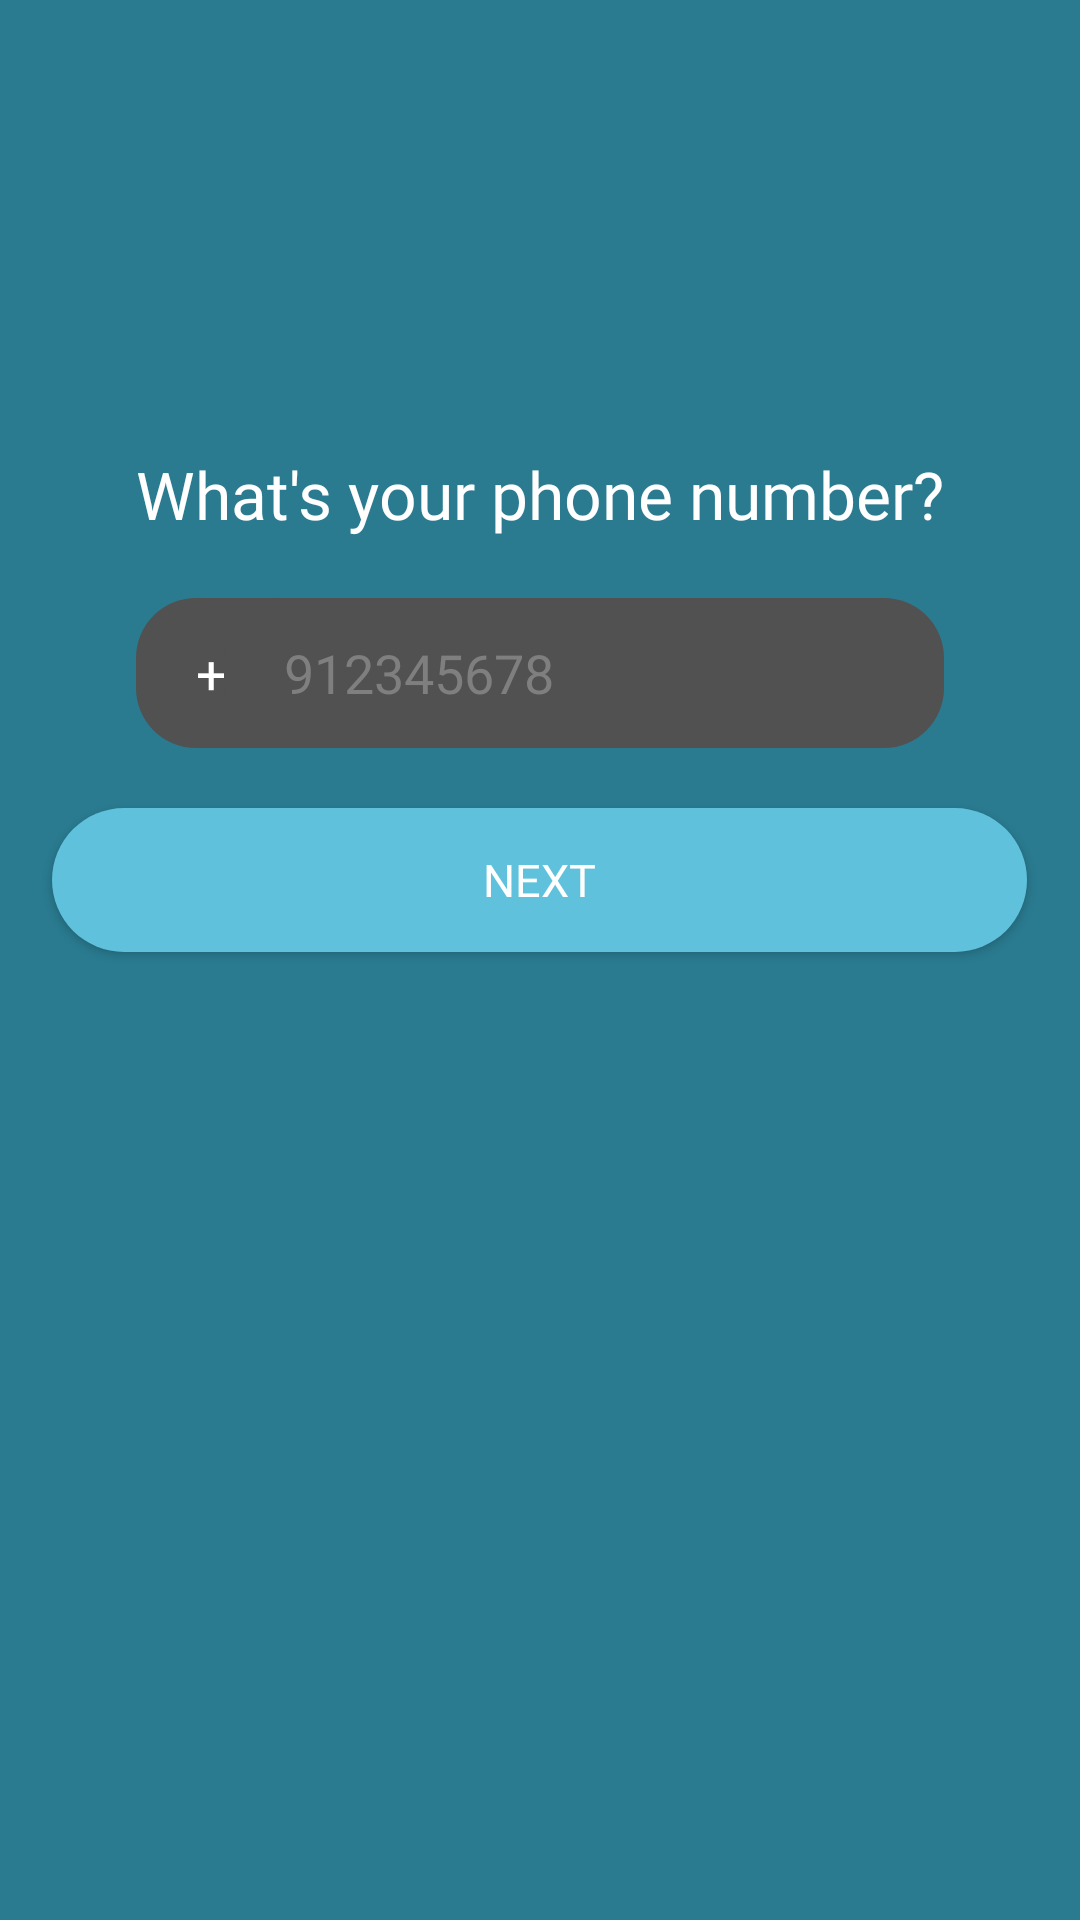

Write the Android layout XML for this screen, with the resource values it uses.
<!-- AndroidManifest.xml: application theme Theme.SafeTrip -->
<!-- res/layout/activity_sign_up_number.xml -->
<?xml version="1.0" encoding="utf-8"?>
<RelativeLayout xmlns:android="http://schemas.android.com/apk/res/android"
    xmlns:app="http://schemas.android.com/apk/res-auto"
    xmlns:tools="http://schemas.android.com/tools"
    android:layout_width="match_parent"
    android:layout_height="match_parent"
    android:background="#2a7b90"
    tools:context=".SignUpNumber">

    <TextView
        android:id="@+id/textView5"
        android:layout_width="wrap_content"
        android:layout_height="wrap_content"
        android:layout_centerHorizontal="true"
        android:layout_marginTop="150dp"
        android:fontFamily="@font/montserrat_bold"
        android:text="What's your phone number?"
        android:textColor="@color/white"
        android:textSize="22sp" />

    <EditText
        android:id="@+id/phoneExtend"
        android:layout_width="70dp"
        android:layout_height="50dp"
        android:layout_below="@id/textView5"
        android:layout_alignLeft="@id/textView5"
        android:layout_marginTop="20dp"
        android:background="@drawable/text_extend"
        android:ems="10"
        android:focusable="false"
        android:focusableInTouchMode="false"
        android:fontFamily="@font/montserrat_regular"
        android:paddingLeft="20dp"
        android:text="+63"
        android:textColor="@color/white"
        android:textColorHint="#7f7f7f" />

    <EditText
        android:id="@+id/phoneNumber"
        android:layout_width="240dp"
        android:layout_height="50dp"
        android:layout_below="@id/textView5"
        android:layout_alignRight="@id/textView5"
        android:layout_marginTop="20dp"
        android:background="@drawable/text_input"
        android:ems="10"
        android:fontFamily="@font/montserrat_regular"
        android:hint="912345678"
        android:inputType="number"
        android:paddingLeft="20dp"
        android:textColor="@color/white"
        android:textColorHint="#7f7f7f" />

    <Button
        android:id="@+id/phoneNext"
        android:layout_width="325dp"
        android:layout_height="wrap_content"
        android:layout_below="@id/phoneNumber"
        android:layout_centerHorizontal="true"
        android:layout_marginTop="20dp"
        android:textSize="15sp"
        android:fontFamily="@font/montserrat_bold"
        android:background="@drawable/button"
        android:textColor="@color/white"
        android:text="NEXT" />

</RelativeLayout>
<!-- resources referenced by this layout -->
<resources>
  <color name="white">#FFFFFFFF</color>
  <!-- drawable button (drawable) -->
  <?xml version="1.0" encoding="utf-8"?>
  <shape xmlns:android="http://schemas.android.com/apk/res/android">
      <corners android:radius="80dp" />
      <solid android:color="#5fc1db"></solid>
  </shape>
  <!-- drawable text_extend (drawable) -->
  <?xml version="1.0" encoding="utf-8"?>
  <shape xmlns:android="http://schemas.android.com/apk/res/android">
      <corners android:topLeftRadius="20dp"
          android:bottomLeftRadius="20dp"/>
      <solid android:color="#515151"></solid>
  </shape>
  <!-- drawable text_input (drawable) -->
  <?xml version="1.0" encoding="utf-8"?>
  <shape xmlns:android="http://schemas.android.com/apk/res/android">
      <corners android:topRightRadius="20dp"
          android:bottomRightRadius="20dp"/>
      <solid android:color="#515151"></solid>
  </shape>
  <style name="Theme.SafeTrip" parent="Theme.MaterialComponents.DayNight.DarkActionBar">
          
          <item name="colorPrimary">@color/purple_500</item>
          <item name="colorPrimaryVariant">@color/purple_700</item>
          <item name="colorOnPrimary">@color/white</item>
          
          <item name="colorSecondary">@color/teal_200</item>
          <item name="colorSecondaryVariant">@color/teal_700</item>
          <item name="colorOnSecondary">@color/black</item>
          
          <item name="android:statusBarColor" tools:targetApi="l">?attr/colorPrimaryVariant</item>
          
      </style>
  <color name="purple_500">#FF6200EE</color>
  <color name="purple_700">#FF3700B3</color>
  <color name="teal_200">#FF03DAC5</color>
  <color name="teal_700">#FF018786</color>
  <color name="black">#FF000000</color>
</resources>
